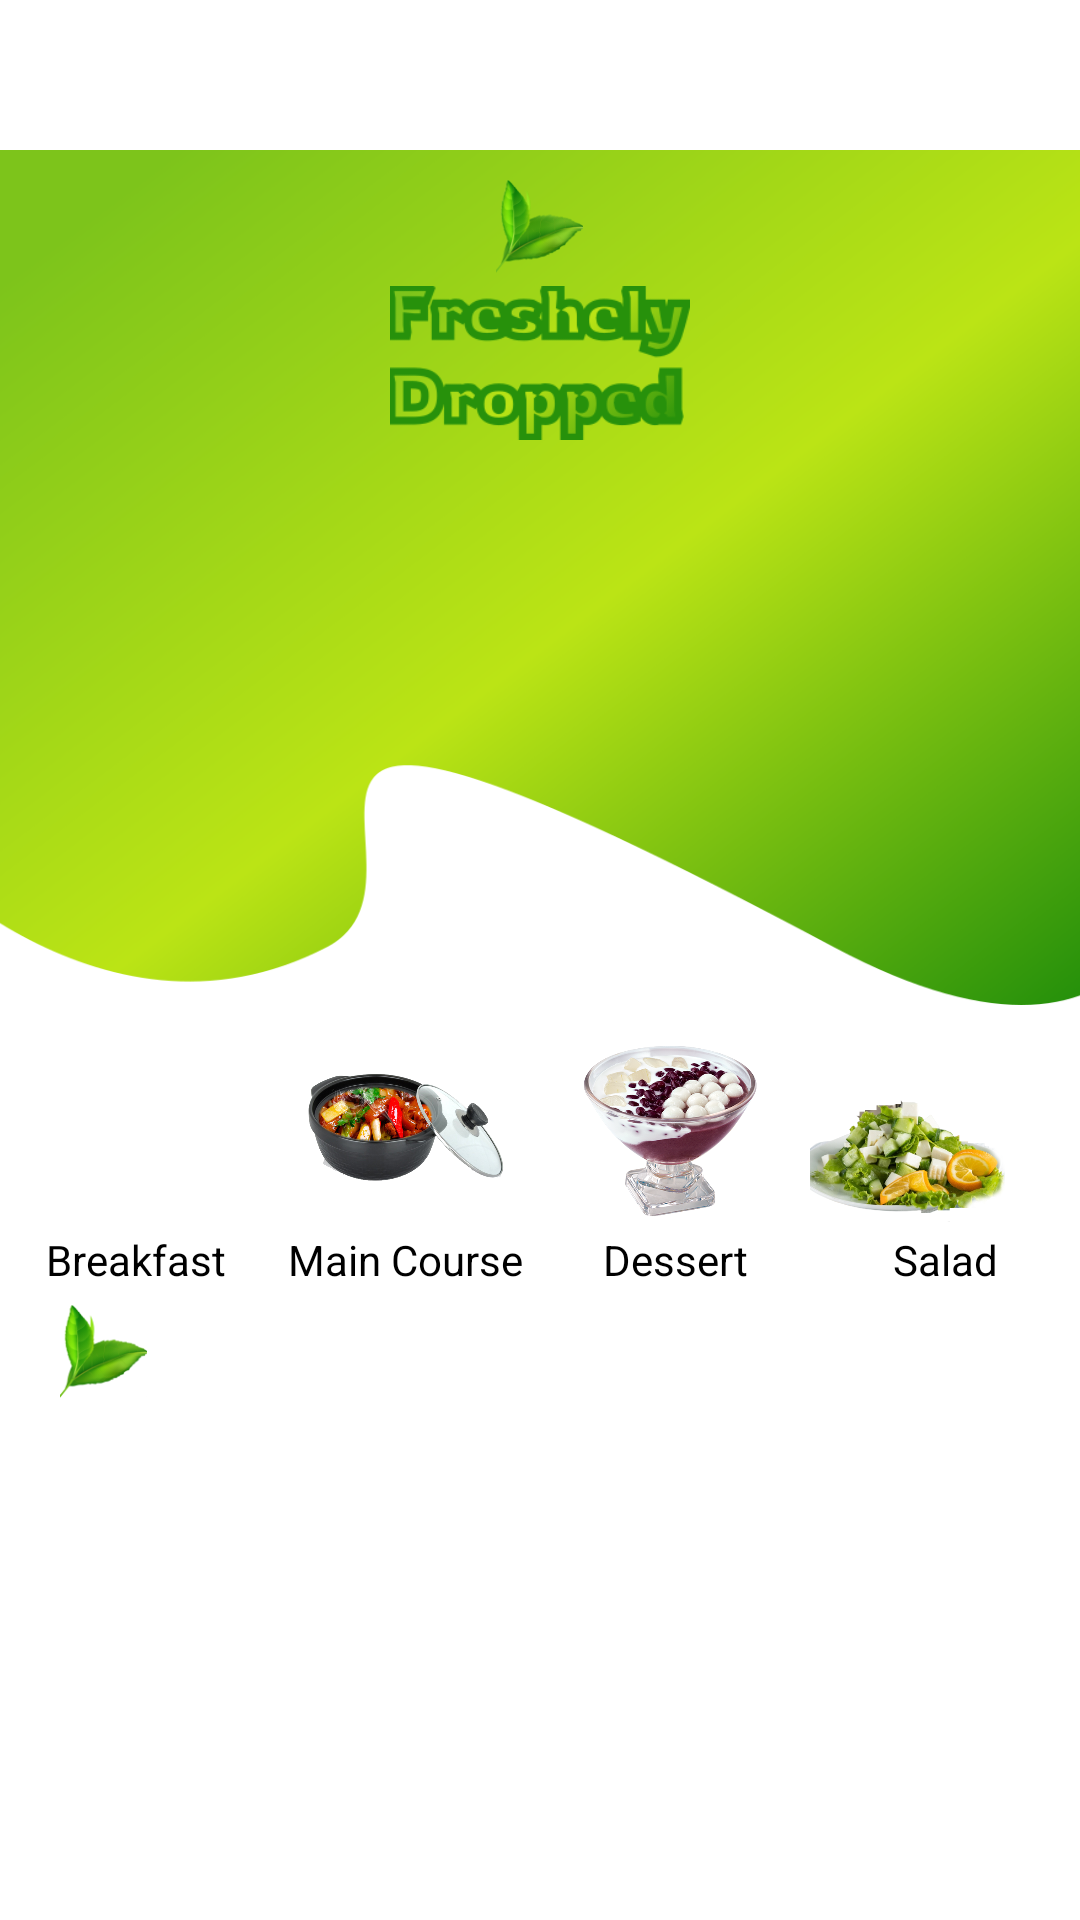

Produce the Android XML layout that renders to this screen, including the resource entries it uses.
<!-- AndroidManifest.xml: application theme Theme.FoodReceipe -->
<!-- res/layout/fragment_home.xml -->
<?xml version="1.0" encoding="utf-8"?>
<androidx.coordinatorlayout.widget.CoordinatorLayout xmlns:android="http://schemas.android.com/apk/res/android"
    xmlns:tools="http://schemas.android.com/tools"
    android:layout_width="match_parent"
    android:layout_height="match_parent"
    tools:context=".fragments.HomeFragment">

    <LinearLayout
        android:layout_width="match_parent"
        android:layout_height="match_parent"
        android:orientation="vertical">

        <FrameLayout
            android:layout_width="match_parent"
            android:layout_height="wrap_content">

            <ImageView
                android:scaleType="centerCrop"
                android:layout_marginTop="50dp"
                android:layout_width="match_parent"
                android:layout_height="285dp"
                android:src="@drawable/iv_home_backgrount"/>

            <ImageView
                android:layout_width="match_parent"
                android:layout_height="317dp"
                android:scaleType="centerCrop"
                android:src="@drawable/iv_home_front"/>

            <LinearLayout
                android:layout_width="match_parent"
                android:layout_height="match_parent"
                android:gravity="top|center"
                android:orientation="vertical">

                <ImageView
                    android:layout_width="29dp"
                    android:layout_height="31dp"
                    android:layout_marginTop="60dp"
                    android:src="@drawable/iv_home_leaf"/>

                <ImageView
                    android:layout_width="100dp"
                    android:layout_height="60dp"
                    android:src="@drawable/iv_home_title"/>

            </LinearLayout>
        </FrameLayout>

        <LinearLayout
            android:layout_width="match_parent"
            android:layout_height="100dp">

            <LinearLayout
                android:layout_width="match_parent"
                android:layout_height="match_parent"
                android:layout_weight="1"
                android:orientation="vertical"
                android:gravity="center">

                <ImageView
                    android:id="@+id/iv_breakfast"
                    android:layout_width="70dp"
                    android:layout_height="70dp"
                    android:src="@drawable/iv_breakfast"/>

                <TextView
                    android:id="@+id/tv_breakfast"
                    android:layout_gravity="bottom"
                    android:layout_width="match_parent"
                    android:layout_height="wrap_content"
                    android:text="@string/str_breakfast"
                    android:gravity="center"
                    android:textSize="14sp"
                    android:textColor="@color/app_text_1"/>
            </LinearLayout>

            <LinearLayout
                android:layout_width="match_parent"
                android:layout_height="match_parent"
                android:layout_weight="1"
                android:gravity="center"
                android:orientation="vertical">

                <ImageView
                    android:id="@+id/iv_main_course"
                    android:layout_width="70dp"
                    android:layout_height="70dp"
                    android:src="@drawable/iv_main_course"
                    android:scaleType="centerCrop"/>

                <TextView
                    android:id="@+id/tv_main_course"
                    android:layout_gravity="bottom"
                    android:layout_width="match_parent"
                    android:layout_height="wrap_content"
                    android:text="@string/str_main_course"
                    android:textSize="14sp"
                    android:gravity="center"
                    android:textColor="@color/app_text_1"/>
            </LinearLayout>

            <LinearLayout
                android:layout_width="match_parent"
                android:layout_height="match_parent"
                android:layout_weight="1"
                android:gravity="center"
                android:orientation="vertical">

                <ImageView
                    android:id="@+id/iv_dessert"
                    android:layout_width="70dp"
                    android:layout_height="70dp"
                    android:src="@drawable/iv_dessert"
                    android:scaleType="centerCrop"/>

                <TextView
                    android:id="@+id/tv_dessert"
                    android:layout_width="match_parent"
                    android:layout_height="wrap_content"
                    android:text="@string/str_dessert"
                    android:textSize="14sp"
                    android:gravity="center"
                    android:layout_gravity="bottom"
                    android:textColor="@color/app_text_1"/>
            </LinearLayout>

            <LinearLayout
                android:layout_width="match_parent"
                android:layout_height="match_parent"
                android:layout_weight="1"
                android:orientation="vertical"
                android:gravity="center">

                <ImageView
                    android:id="@+id/iv_salad"
                    android:layout_width="100dp"
                    android:layout_height="70dp"
                    android:src="@drawable/iv_salad"
                    android:scaleType="centerCrop"/>

                <TextView
                    android:id="@+id/tv_salad"
                    android:layout_width="match_parent"
                    android:layout_height="wrap_content"
                    android:text="@string/str_salad"
                    android:textSize="14sp"
                    android:gravity="center"
                    android:layout_gravity="bottom"
                    android:textColor="@color/app_text_1"/>
            </LinearLayout>
        </LinearLayout>

        <FrameLayout
            android:layout_width="match_parent"
            android:layout_height="wrap_content">

            <LinearLayout
                android:layout_width="match_parent"
                android:layout_height="wrap_content"
                android:layout_margin="10dp"
                android:background="@drawable/view_rounded_line">

                <androidx.recyclerview.widget.RecyclerView
                    android:id="@+id/recyclerView"
                    android:overScrollMode="never"
                    android:layout_width="match_parent"
                    android:layout_height="wrap_content"/>
            </LinearLayout>


            <ImageView
                android:layout_width="29dp"
                android:layout_height="31dp"
                android:src="@drawable/iv_home_leaf"
                android:layout_marginStart="20dp"/>
        </FrameLayout>
    </LinearLayout>
</androidx.coordinatorlayout.widget.CoordinatorLayout>
<!-- resources referenced by this layout -->
<resources>
  <color name="app_text_1">#000000</color>
  <!-- drawable iv_dessert: png bitmap (drawable-v24, 248437 bytes) -->
  <!-- drawable iv_home_backgrount: png bitmap (drawable-v24, 113432 bytes) -->
  <!-- drawable iv_home_leaf: png bitmap (drawable-v24, 9178 bytes) -->
  <!-- drawable iv_home_title: png bitmap (drawable-v24, 15400 bytes) -->
  <!-- drawable iv_main_course: png bitmap (drawable-v24, 328650 bytes) -->
  <!-- drawable iv_salad: png bitmap (drawable, 159305 bytes) -->
  <!-- drawable view_rounded_line (drawable) -->
  <?xml version="1.0" encoding="utf-8"?>
  <selector xmlns:android="http://schemas.android.com/apk/res/android">
      <item>
          <shape android:shape="rectangle">
              <stroke android:color="#BBE415"
                  android:width="2dp"/>
              <corners android:radius="12dp"/>
              <solid android:color="@color/white"/>
          </shape>
      </item>
  </selector>
  <string name="str_breakfast">Breakfast</string>
  <string name="str_dessert">Dessert</string>
  <string name="str_main_course">Main Course</string>
  <string name="str_salad">Salad</string>
  <style name="Theme.FoodReceipe" parent="Theme.MaterialComponents.DayNight.NoActionBar">
          
          <item name="colorPrimary">@color/purple_500</item>
          <item name="colorPrimaryVariant">@color/app_color_1</item>
          <item name="colorOnPrimary">@color/white</item>
          
          <item name="colorSecondary">@color/teal_200</item>
          <item name="colorSecondaryVariant">@color/teal_700</item>
          <item name="colorOnSecondary">@color/black</item>
          
          <item name="android:statusBarColor" tools:targetApi="l">?attr/colorPrimaryVariant</item>
          
      </style>
  <color name="white">#FFFFFFFF</color>
  <color name="purple_500">#FF6200EE</color>
  <color name="app_color_1">#27910B</color>
  <color name="teal_200">#FF03DAC5</color>
  <color name="teal_700">#FF018786</color>
  <color name="black">#000000</color>
</resources>
